Dataset: NN_Dataset (GitHub, Lastopia/COMP9517-Arcadia). Classes: ants, bees, beetles, caterpillars, earthworms, earwigs, grasshoppers, moths, slugs, snails, wasps, weevils.

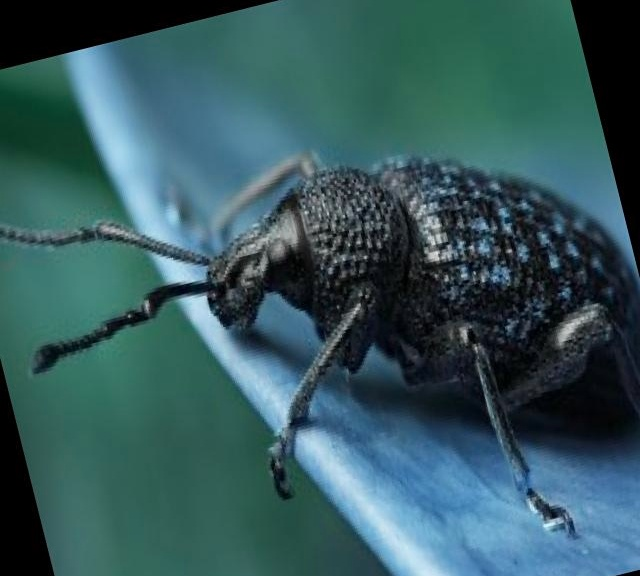
Label: weevils

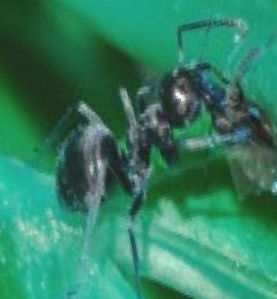
Label: ants

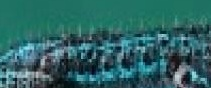
Label: caterpillars

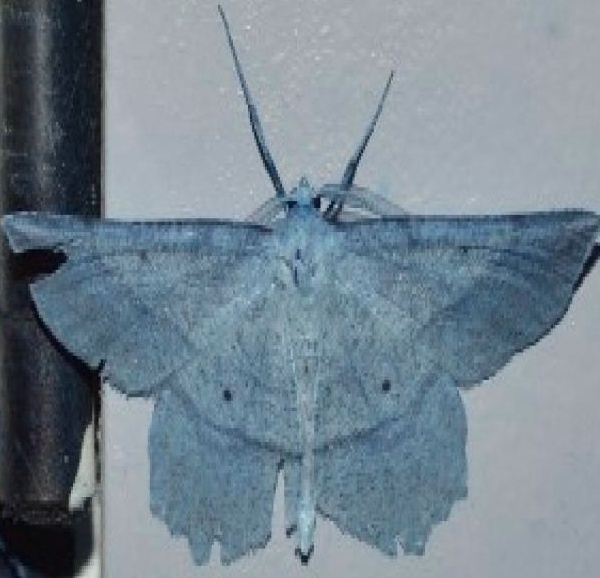
Label: moths

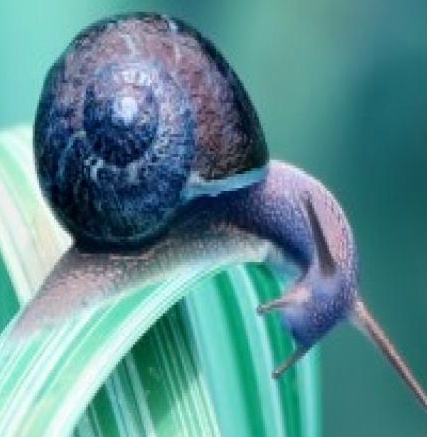
Label: snails

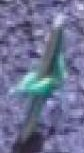
Label: grasshoppers
